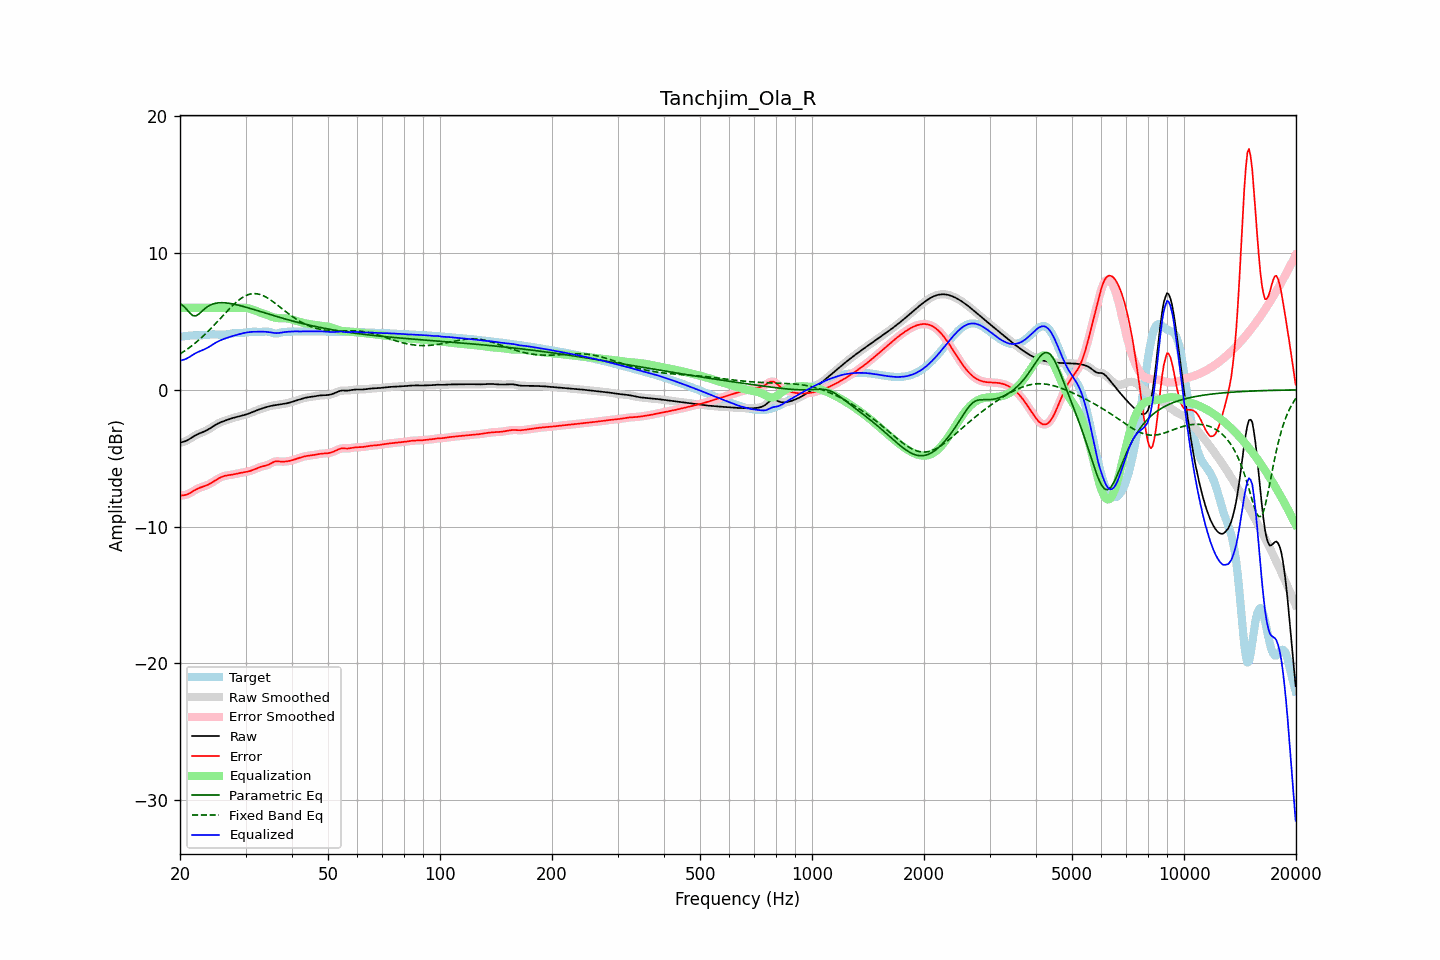

The file beside this chart, header and first rows:
frequency, raw, error, smoothed, error_smoothed, equalization, parametric_eq, fixed_band_eq, equalized_raw, equalized_smoothed, target
20.00, -3.86, -7.73, -3.85, -7.72, 6.00, 6.32, 2.62, 2.14, 2.15, 3.87
20.20, -3.83, -7.72, -3.84, -7.72, 6.00, 6.23, 2.70, 2.17, 2.16, 3.89
20.40, -3.80, -7.71, -3.81, -7.71, 6.00, 6.14, 2.77, 2.20, 2.19, 3.91
20.61, -3.77, -7.69, -3.77, -7.69, 6.00, 6.02, 2.85, 2.23, 2.23, 3.92
20.81, -3.72, -7.66, -3.72, -7.66, 6.00, 5.91, 2.93, 2.28, 2.28, 3.94
21.02, -3.66, -7.62, -3.66, -7.62, 6.00, 5.77, 3.02, 2.34, 2.34, 3.96
21.23, -3.59, -7.56, -3.59, -7.56, 6.00, 5.63, 3.10, 2.41, 2.41, 3.97
21.44, -3.51, -7.49, -3.51, -7.49, 6.00, 5.53, 3.19, 2.49, 2.49, 3.98
21.66, -3.44, -7.42, -3.44, -7.42, 6.00, 5.43, 3.28, 2.56, 2.56, 3.98
21.87, -3.36, -7.35, -3.37, -7.35, 6.00, 5.42, 3.38, 2.64, 2.63, 3.98
22.09, -3.30, -7.28, -3.30, -7.28, 6.00, 5.41, 3.47, 2.70, 2.70, 3.98
22.31, -3.24, -7.22, -3.24, -7.22, 6.00, 5.49, 3.57, 2.76, 2.76, 3.98
22.54, -3.19, -7.17, -3.19, -7.17, 6.00, 5.57, 3.67, 2.81, 2.81, 3.98
22.76, -3.14, -7.13, -3.14, -7.13, 6.00, 5.68, 3.78, 2.86, 2.86, 3.98
22.99, -3.10, -7.09, -3.10, -7.09, 6.00, 5.79, 3.89, 2.90, 2.90, 3.99
23.22, -3.05, -7.05, -3.05, -7.05, 6.00, 5.89, 4.00, 2.95, 2.95, 4.00
23.45, -2.99, -7.01, -2.99, -7.01, 6.00, 5.99, 4.11, 3.01, 3.01, 4.01
23.69, -2.93, -6.96, -2.93, -6.96, 6.00, 6.07, 4.22, 3.07, 3.07, 4.03
23.92, -2.86, -6.91, -2.86, -6.90, 6.00, 6.15, 4.34, 3.14, 3.14, 4.04
24.16, -2.79, -6.84, -2.79, -6.84, 6.00, 6.21, 4.46, 3.21, 3.21, 4.05
24.40, -2.72, -6.77, -2.72, -6.77, 6.00, 6.26, 4.58, 3.28, 3.28, 4.06
24.65, -2.64, -6.70, -2.64, -6.70, 6.00, 6.29, 4.70, 3.36, 3.36, 4.06
24.89, -2.57, -6.62, -2.57, -6.62, 6.00, 6.33, 4.82, 3.43, 3.43, 4.05
25.14, -2.50, -6.55, -2.50, -6.55, 6.00, 6.35, 4.95, 3.50, 3.50, 4.05
25.39, -2.44, -6.47, -2.44, -6.48, 6.00, 6.36, 5.07, 3.56, 3.56, 4.04
25.65, -2.39, -6.41, -2.39, -6.41, 6.00, 6.37, 5.20, 3.61, 3.61, 4.03
25.91, -2.34, -6.36, -2.34, -6.36, 6.00, 6.37, 5.33, 3.66, 3.66, 4.02
26.16, -2.29, -6.32, -2.29, -6.32, 6.00, 6.37, 5.46, 3.71, 3.71, 4.02
26.43, -2.25, -6.28, -2.25, -6.28, 6.00, 6.36, 5.58, 3.75, 3.75, 4.03
26.69, -2.21, -6.26, -2.21, -6.26, 6.00, 6.35, 5.71, 3.79, 3.79, 4.05
26.96, -2.17, -6.24, -2.17, -6.24, 6.00, 6.34, 5.83, 3.83, 3.83, 4.07
27.23, -2.13, -6.22, -2.13, -6.22, 6.00, 6.32, 5.96, 3.87, 3.87, 4.10
27.50, -2.09, -6.21, -2.09, -6.21, 6.00, 6.30, 6.08, 3.91, 3.91, 4.12
27.77, -2.05, -6.19, -2.05, -6.19, 6.00, 6.28, 6.19, 3.95, 3.95, 4.13
28.05, -2.02, -6.17, -2.02, -6.16, 6.00, 6.25, 6.30, 3.98, 3.98, 4.14
28.33, -1.99, -6.14, -1.99, -6.14, 6.00, 6.23, 6.41, 4.01, 4.01, 4.15
28.62, -1.96, -6.11, -1.96, -6.11, 6.00, 6.20, 6.51, 4.04, 4.04, 4.15
28.90, -1.93, -6.09, -1.93, -6.09, 6.01, 6.17, 6.60, 4.07, 4.07, 4.16
29.19, -1.90, -6.06, -1.90, -6.06, 6.01, 6.14, 6.69, 4.10, 4.10, 4.16
29.48, -1.87, -6.04, -1.87, -6.04, 6.00, 6.11, 6.76, 4.13, 4.13, 4.17
29.78, -1.84, -6.02, -1.84, -6.02, 6.00, 6.08, 6.83, 4.16, 4.16, 4.18
30.08, -1.80, -6.00, -1.80, -6.00, 5.99, 6.04, 6.89, 4.18, 4.18, 4.20
30.38, -1.77, -5.98, -1.77, -5.98, 5.97, 6.01, 6.94, 4.20, 4.20, 4.21
30.68, -1.72, -5.95, -1.72, -5.95, 5.94, 5.98, 6.98, 4.22, 4.22, 4.23
30.99, -1.68, -5.92, -1.68, -5.92, 5.91, 5.94, 7.01, 4.23, 4.23, 4.24
31.30, -1.63, -5.88, -1.63, -5.88, 5.87, 5.91, 7.03, 4.24, 4.24, 4.25
31.61, -1.58, -5.83, -1.58, -5.83, 5.83, 5.87, 7.04, 4.25, 4.25, 4.25
31.93, -1.53, -5.78, -1.53, -5.78, 5.78, 5.83, 7.03, 4.25, 4.25, 4.25
32.24, -1.49, -5.73, -1.49, -5.73, 5.74, 5.80, 7.02, 4.25, 4.25, 4.24
32.57, -1.44, -5.68, -1.44, -5.68, 5.69, 5.76, 6.99, 4.25, 4.25, 4.24
32.89, -1.40, -5.64, -1.40, -5.64, 5.65, 5.73, 6.96, 4.25, 4.25, 4.24
33.22, -1.36, -5.60, -1.36, -5.60, 5.62, 5.69, 6.92, 4.25, 4.25, 4.24
33.55, -1.32, -5.57, -1.32, -5.57, 5.58, 5.65, 6.87, 4.25, 4.25, 4.25
33.89, -1.29, -5.55, -1.29, -5.55, 5.53, 5.62, 6.81, 4.25, 4.25, 4.26
34.23, -1.25, -5.51, -1.25, -5.51, 5.49, 5.58, 6.75, 4.24, 4.24, 4.26
34.57, -1.22, -5.47, -1.22, -5.47, 5.44, 5.54, 6.68, 4.22, 4.22, 4.25
34.92, -1.19, -5.41, -1.19, -5.41, 5.39, 5.51, 6.60, 4.21, 4.21, 4.22
35.27, -1.16, -5.35, -1.16, -5.35, 5.35, 5.47, 6.52, 4.19, 4.19, 4.18
35.62, -1.14, -5.29, -1.14, -5.29, 5.31, 5.44, 6.43, 4.17, 4.17, 4.15
35.97, -1.12, -5.24, -1.12, -5.25, 5.28, 5.40, 6.35, 4.16, 4.16, 4.12
... 635 more rows
